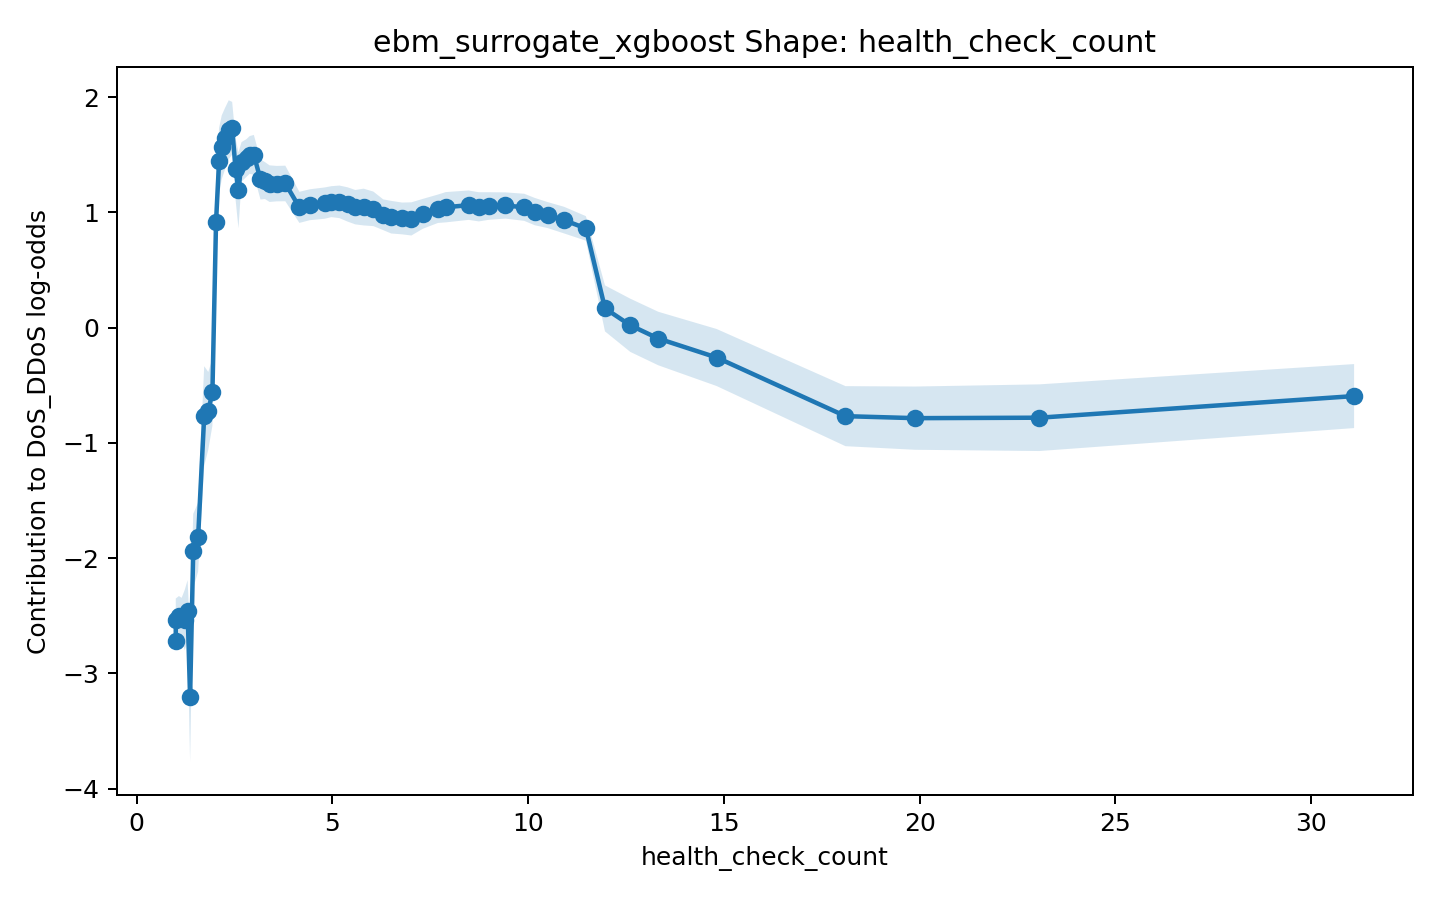

The data file committed next to this chart (first rows):
x, score, lower_bound, upper_bound
1.0, -2.722, -2.89, -2.553
1, -2.536, -2.722, -2.35
1.081, -2.498, -2.667, -2.329
1.15, -2.522, -2.7, -2.344
1.229, -2.538, -2.8, -2.276
1.302, -2.456, -2.722, -2.191
1.366, -3.207, -3.767, -2.647
1.446, -1.939, -2.261, -1.616
1.571, -1.818, -2.117, -1.518
1.726, -0.7672, -1.2, -0.3345
1.83, -0.7221, -1.06, -0.3845
1.936, -0.5607, -0.8506, -0.2708
2.029, 0.9195, 0.5351, 1.304
2.107, 1.446, 1.158, 1.734
2.174, 1.564, 1.287, 1.841
2.26, 1.641, 1.375, 1.908
2.353, 1.717, 1.462, 1.973
2.441, 1.73, 1.501, 1.958
2.528, 1.375, 1.11, 1.641
2.602, 1.191, 0.8614, 1.521
2.681, 1.438, 1.267, 1.61
2.809, 1.472, 1.309, 1.636
2.887, 1.498, 1.335, 1.662
2.995, 1.499, 1.326, 1.672
3.164, 1.286, 1.112, 1.46
3.279, 1.276, 1.116, 1.436
3.396, 1.249, 1.09, 1.408
3.577, 1.249, 1.096, 1.403
3.798, 1.251, 1.097, 1.405
4.158, 1.044, 0.9087, 1.178
4.426, 1.066, 0.9322, 1.2
4.808, 1.081, 0.9449, 1.216
4.975, 1.093, 0.9589, 1.227
5.182, 1.091, 0.95, 1.233
5.389, 1.069, 0.9201, 1.218
5.585, 1.045, 0.8959, 1.194
5.8, 1.046, 0.8867, 1.206
6.047, 1.031, 0.8809, 1.18
6.299, 0.9795, 0.8461, 1.113
6.503, 0.9584, 0.8168, 1.1
6.781, 0.9473, 0.8094, 1.085
7.019, 0.9434, 0.7993, 1.087
7.309, 0.9872, 0.8575, 1.117
7.696, 1.031, 0.9082, 1.155
7.897, 1.045, 0.9133, 1.176
8.48, 1.062, 0.9349, 1.19
8.74, 1.048, 0.9216, 1.175
8.998, 1.055, 0.9356, 1.175
9.42, 1.06, 0.9458, 1.174
9.899, 1.044, 0.9266, 1.162
10.17, 1.007, 0.888, 1.125
10.5, 0.9769, 0.8642, 1.09
10.92, 0.9329, 0.8174, 1.048
11.48, 0.8608, 0.7543, 0.9673
11.96, 0.167, -0.03266, 0.3666
12.61, 0.02055, -0.2103, 0.2514
13.33, -0.09456, -0.3267, 0.1376
14.81, -0.2591, -0.5065, -0.01168
18.11, -0.7681, -1.029, -0.5076
19.89, -0.7854, -1.06, -0.511
... 2 more rows
